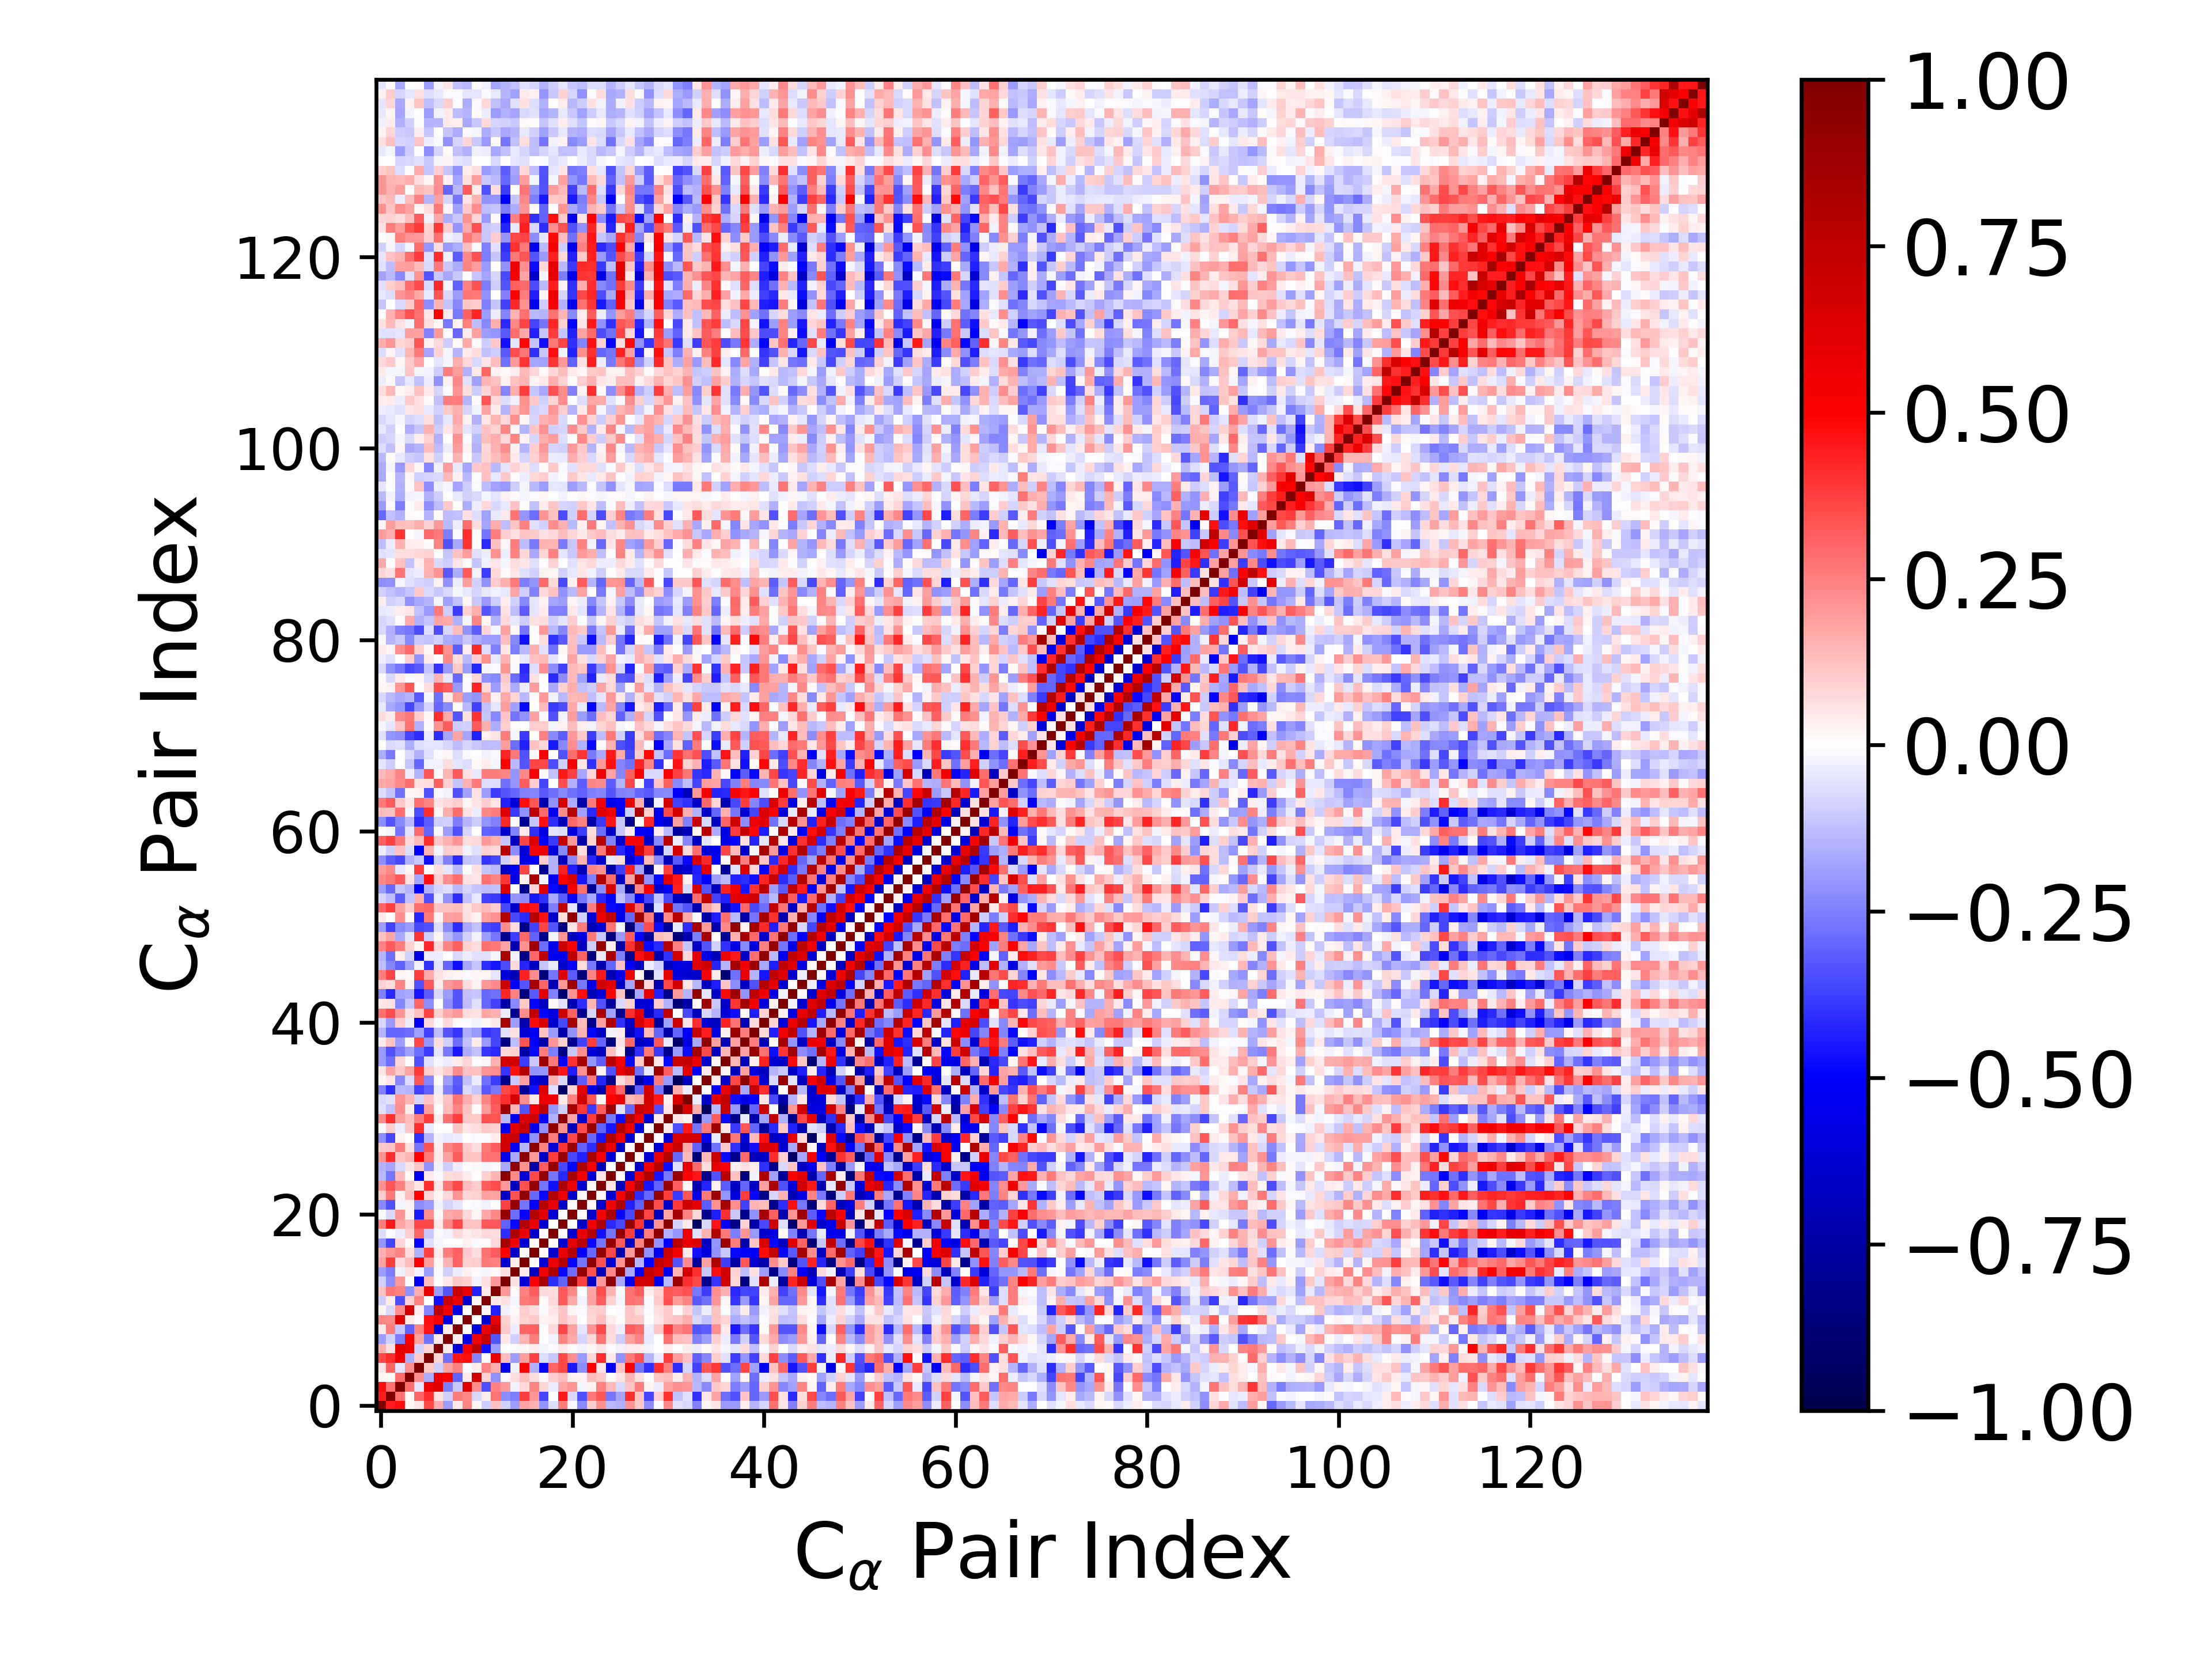

Values plotted in this chart, from the file beside it:
1.000000000000000000e+00, 4.417760057404084839e-01, 4.699273660474966863e-01, 2.062219844970588495e-02, 5.006520768519350656e-02, 3.552543640287053606e-01, 1.636728434353331152e-01, -1.890289751292940912e-01, 4.290920487596890792e-02, 2.378828682943842365e-01, 1.865788539160689874e-02, -9.800425465152275140e-02, 1.211765115684226152e-01, -8.795271907956687951e-02, -1.890826728994176587e-01, 1.752418968549397660e-01, 1.528727886746880926e-01, -2.042915342232926312e-01, -6.299567001711348091e-02, 2.508818276785808044e-01, -8.771314847321196387e-03, -2.279966188154056994e-01, 9.672097373494326078e-02, 2.151608256769212135e-01
4.417760057404084839e-01, 1.000000000000000000e+00, 2.759662798125813166e-01, 1.042758656140766772e-02, 2.998418254898789215e-01, 4.097399819067407689e-01, 5.755610357078080191e-02, -8.809898606344164496e-02, 2.507361761256428623e-01, 2.267773780623486835e-01, -7.109689048980957771e-02, 3.576988355951834370e-02, 2.697070539304020631e-01, -2.261513928284934472e-01, -2.518499058787879163e-01, 3.797032050902450218e-01, 2.108794795146395340e-01, -3.646859194430006057e-01, -4.358780700270444529e-03, 4.487235416670068977e-01, -7.730672786256156948e-02, -3.415318608699337011e-01, 2.626625822474742411e-01, 3.326419376149629126e-01
4.699273660474966863e-01, 2.759662798125813166e-01, 1.000000000000000000e+00, 2.880174315003536933e-01, -4.982076430847470067e-02, 5.686017497866099335e-01, 5.948926699566490228e-01, -2.541156552341349850e-01, -1.065482112026889944e-01, 6.151107289384187826e-01, 2.238863078322300415e-01, -3.506524679426564206e-01, 2.474114599640092893e-01, 1.956533325503490850e-01, -2.892041235811466937e-02, 7.356588534775733434e-02, 2.398629313408751351e-01, 8.207708486506055945e-02, -3.491222483789565428e-02, 1.767324865071612239e-01, 2.106408928538112957e-01, -1.718276462904728269e-02, 2.908327121619371305e-02, 2.454146997480175230e-01
2.062219844970588495e-02, 1.042758656140766772e-02, 2.880174315003536933e-01, 1.000000000000000000e+00, 2.248913329196408351e-01, -1.599204279920914129e-01, 5.688770973864445413e-01, 5.082920426234144307e-01, -3.080541525625157262e-01, 4.222892339651356658e-02, 6.791696042555540602e-01, 8.632075668072142216e-02, -2.149062846862183906e-01, -1.414039023028056292e-02, 6.311698574713089926e-02, 1.300895636603954242e-01, 6.339273784443331949e-02, 1.107366409045803732e-02, 1.001880634208994064e-01, 1.254428281288369196e-01, 2.438124836148962762e-02, 2.819694564122028624e-02, 1.316649055560287496e-01, 1.016574742189084030e-01
5.006520768519350656e-02, 2.998418254898789215e-01, -4.982076430847470067e-02, 2.248913329196408351e-01, 1.000000000000000000e+00, 1.086645168027589453e-01, -8.674098142129826883e-02, 1.848440210274699125e-01, 2.483986095644673819e-01, -1.351868159663222220e-02, 3.294064632488993838e-02, 2.427489822344807424e-01, 1.565456548693570371e-01, -5.357434162387202381e-01, -2.489001521931936620e-02, 5.088437800396619082e-01, -1.496945960866850611e-01, -4.850016341879530568e-01, 3.009869115584193344e-01, 3.608594584997679711e-01, -4.510046934776821281e-01, -2.199528816101666839e-01, 5.067707293628036513e-01, 5.012061505586918458e-02
3.552543640287053606e-01, 4.097399819067407689e-01, 5.686017497866099335e-01, -1.599204279920914129e-01, 1.086645168027589453e-01, 1.000000000000000000e+00, 7.965715502833714545e-02, -2.764354920153839212e-01, 4.547237575999621417e-01, 4.691974106563825964e-01, -2.398573272875197671e-01, 4.029485224541735217e-03, 5.724667856512126729e-01, 1.282107310621301566e-01, -1.925325403832629789e-01, 1.902676521724373793e-01, 3.680854300995322625e-01, -6.894718193084611868e-02, -1.051561993395298683e-01, 3.584052536821510371e-01, 2.192715684021228906e-01, -1.977197460664177620e-01, 8.091168059970225979e-02, 4.102062980937307701e-01
1.636728434353331152e-01, 5.755610357078080191e-02, 5.948926699566490228e-01, 5.688770973864445413e-01, -8.674098142129826883e-02, 7.965715502833714545e-02, 1.000000000000000000e+00, 4.518812714327479635e-02, -6.167523015955734822e-01, 5.162706403500910701e-01, 7.553286290952544446e-01, -4.663506043566638115e-01, -1.889308914801045292e-01, -3.968708552029984703e-03, -1.271551546177691547e-02, 1.946758773858184299e-02, 3.253173825363191857e-02, -1.809925638301645642e-02, -8.671883026993676413e-03, 4.516811117281861743e-02, 1.194933200617210797e-02, -3.042309343111291794e-02, 2.098667818913869249e-02, 5.211592879325504385e-02
-1.890289751292940912e-01, -8.809898606344164496e-02, -2.541156552341349850e-01, 5.082920426234144307e-01, 1.848440210274699125e-01, -2.764354920153839212e-01, 4.518812714327479635e-02, 1.000000000000000000e+00, 3.172715580015713494e-02, -5.818809151683870251e-01, 5.461069205335987720e-01, 7.220066206066900749e-01, -3.354893070839712887e-01, 4.217019843670966744e-02, -9.314838163813307648e-02, 1.458873750681922155e-01, 2.556741382583680444e-01, -7.363265760983384728e-03, -3.024511186280723699e-02, 2.393175128244885430e-01, 1.641006539257675589e-01, -8.205105512414163915e-02, 7.166262958923889925e-02, 2.730247591639123339e-01
4.290920487596890792e-02, 2.507361761256428623e-01, -1.065482112026889944e-01, -3.080541525625157262e-01, 2.483986095644673819e-01, 4.547237575999621417e-01, -6.167523015955734822e-01, 3.172715580015713494e-02, 1.000000000000000000e+00, 9.151784886291198032e-03, -5.907025653179789337e-01, 5.804711968441540471e-01, 7.118917686698131853e-01, 1.036877698431433181e-01, -3.386824527721366690e-02, 2.968905059868434670e-01, 3.109372362743027529e-01, -3.652410118959103016e-03, 7.479859201547181535e-02, 3.668377664414659289e-01, 1.817947770344442160e-01, -5.134347224863573811e-02, 2.085824314914054567e-01, 3.572951215579948658e-01
2.378828682943842365e-01, 2.267773780623486835e-01, 6.151107289384187826e-01, 4.222892339651356658e-02, -1.351868159663222220e-02, 4.691974106563825964e-01, 5.162706403500910701e-01, -5.818809151683870251e-01, 9.151784886291198032e-03, 1.000000000000000000e+00, 2.821770385663427329e-03, -6.342377522643301013e-01, 5.890477453647856576e-01, 9.253510434883951974e-02, 2.392537611471098891e-02, 9.302495023984161393e-02, 1.030178702345086322e-01, 2.393001730406213792e-02, 3.725610314431679337e-02, 1.210903988338876414e-01, 7.346976743662710085e-02, 4.706106151180934789e-03, 7.977528814400718093e-02, 1.267122421563658674e-01
1.865788539160689874e-02, -7.109689048980957771e-02, 2.238863078322300415e-01, 6.791696042555540602e-01, 3.294064632488993838e-02, -2.398573272875197671e-01, 7.553286290952544446e-01, 5.461069205335987720e-01, -5.907025653179789337e-01, 2.821770385663427329e-03, 1.000000000000000000e+00, 1.694589225396353829e-02, -4.356080661160976475e-01, -3.022969905087158349e-02, 1.331676111209907469e-02, 9.891216573618616392e-02, 6.675992236005338920e-02, -1.487657931451221924e-02, 4.961066172128500429e-02, 1.112381613693767535e-01, 2.165553953764030176e-02, -8.674718259839698034e-03, 8.975817208286800131e-02, 9.631737768221051987e-02
-9.800425465152275140e-02, 3.576988355951834370e-02, -3.506524679426564206e-01, 8.632075668072142216e-02, 2.427489822344807424e-01, 4.029485224541735217e-03, -4.663506043566638115e-01, 7.220066206066900749e-01, 5.804711968441540471e-01, -6.342377522643301013e-01, 1.694589225396353829e-02, 1.000000000000000000e+00, 4.016986511578400643e-02, 5.661547088168792513e-02, -2.103228259563246980e-02, 2.629118744180379275e-01, 2.777227821578586164e-01, 1.052351207179936035e-02, 7.754554217333406441e-02, 3.213823948752142501e-01, 1.657878876702200965e-01, -2.907214156543757103e-02, 1.856160514485990787e-01, 3.143274566093606781e-01
1.211765115684226152e-01, 2.697070539304020631e-01, 2.474114599640092893e-01, -2.149062846862183906e-01, 1.565456548693570371e-01, 5.724667856512126729e-01, -1.889308914801045292e-01, -3.354893070839712887e-01, 7.118917686698131853e-01, 5.890477453647856576e-01, -4.356080661160976475e-01, 4.016986511578400643e-02, 1.000000000000000000e+00, 2.007866503791765345e-01, 1.013814096300688292e-02, 2.452322404097713182e-01, 3.187215346270506622e-01, 7.360925059922246438e-02, 6.920820059266304114e-02, 3.247739004734810919e-01, 2.334073428505118730e-01, 4.402151740090258156e-03, 1.735146986359639987e-01, 3.476467623522784822e-01
-8.795271907956687951e-02, -2.261513928284934472e-01, 1.956533325503490850e-01, -1.414039023028056292e-02, -5.357434162387202381e-01, 1.282107310621301566e-01, -3.968708552029984703e-03, 4.217019843670966744e-02, 1.036877698431433181e-01, 9.253510434883951974e-02, -3.022969905087158349e-02, 5.661547088168792513e-02, 2.007866503791765345e-01, 1.000000000000000000e+00, 6.006115636720855966e-02, -6.192495041931314059e-01, 5.010294536170996071e-01, 8.413731298235027634e-01, -4.062933001146425416e-01, -3.098519097382645970e-01, 9.025315135591416293e-01, 3.720598004301354234e-01, -6.500650852249858502e-01, 1.988940301945052169e-01
-1.890826728994176587e-01, -2.518499058787879163e-01, -2.892041235811466937e-02, 6.311698574713089926e-02, -2.489001521931936620e-02, -1.925325403832629789e-01, -1.271551546177691547e-02, -9.314838163813307648e-02, -3.386824527721366690e-02, 2.392537611471098891e-02, 1.331676111209907469e-02, -2.103228259563246980e-02, 1.013814096300688292e-02, 6.006115636720855966e-02, 1.000000000000000000e+00, 3.160853437938081906e-02, -6.619151558080647035e-01, 5.362671021425736706e-01, 8.131618946343311949e-01, -4.778268220487011941e-01, -2.823286177023113797e-01, 9.203531716190330725e-01, 3.382874127457966562e-01, -6.732747985814369063e-01
1.752418968549397660e-01, 3.797032050902450218e-01, 7.356588534775733434e-02, 1.300895636603954242e-01, 5.088437800396619082e-01, 1.902676521724373793e-01, 1.946758773858184299e-02, 1.458873750681922155e-01, 2.968905059868434670e-01, 9.302495023984161393e-02, 9.891216573618616392e-02, 2.629118744180379275e-01, 2.452322404097713182e-01, -6.192495041931314059e-01, 3.160853437938081906e-02, 1.000000000000000000e+00, 8.106133788741665472e-03, -6.235732530212855229e-01, 5.673787717794738228e-01, 7.959177187326303970e-01, -4.855524947954554249e-01, -2.668437605389153977e-01, 9.256211476179428965e-01, 3.362157492218043608e-01
1.528727886746880926e-01, 2.108794795146395340e-01, 2.398629313408751351e-01, 6.339273784443331949e-02, -1.496945960866850611e-01, 3.680854300995322625e-01, 3.253173825363191857e-02, 2.556741382583680444e-01, 3.109372362743027529e-01, 1.030178702345086322e-01, 6.675992236005338920e-02, 2.777227821578586164e-01, 3.187215346270506622e-01, 5.010294536170996071e-01, -6.619151558080647035e-01, 8.106133788741665472e-03, 1.000000000000000000e+00, 1.356531056335498128e-02, -6.475429936176895218e-01, 5.708499875687577108e-01, 7.842300663775675362e-01, -5.051102445132038543e-01, -2.961111238368194232e-01, 9.207665798842084026e-01
-2.042915342232926312e-01, -3.646859194430006057e-01, 8.207708486506055945e-02, 1.107366409045803732e-02, -4.850016341879530568e-01, -6.894718193084611868e-02, -1.809925638301645642e-02, -7.363265760983384728e-03, -3.652410118959103016e-03, 2.393001730406213792e-02, -1.487657931451221924e-02, 1.052351207179936035e-02, 7.360925059922246438e-02, 8.413731298235027634e-01, 5.362671021425736706e-01, -6.235732530212855229e-01, 1.356531056335498128e-02, 1.000000000000000000e+00, 9.397918096779886085e-03, -6.281727906479069867e-01, 5.954719131215826522e-01, 7.883607364893143732e-01, -4.794916063582897459e-01, -2.727340802048545676e-01
-6.299567001711348091e-02, -4.358780700270444529e-03, -3.491222483789565428e-02, 1.001880634208994064e-01, 3.009869115584193344e-01, -1.051561993395298683e-01, -8.671883026993676413e-03, -3.024511186280723699e-02, 7.479859201547181535e-02, 3.725610314431679337e-02, 4.961066172128500429e-02, 7.754554217333406441e-02, 6.920820059266304114e-02, -4.062933001146425416e-01, 8.131618946343311949e-01, 5.673787717794738228e-01, -6.475429936176895218e-01, 9.397918096779886085e-03, 1.000000000000000000e+00, -1.993980072687364172e-03, -6.275696423280717751e-01, 5.775920317782605728e-01, 8.041192197904901695e-01, -4.633780523189960365e-01
2.508818276785808044e-01, 4.487235416670068977e-01, 1.767324865071612239e-01, 1.254428281288369196e-01, 3.608594584997679711e-01, 3.584052536821510371e-01, 4.516811117281861743e-02, 2.393175128244885430e-01, 3.668377664414659289e-01, 1.210903988338876414e-01, 1.112381613693767535e-01, 3.213823948752142501e-01, 3.247739004734810919e-01, -3.098519097382645970e-01, -4.778268220487011941e-01, 7.959177187326303970e-01, 5.708499875687577108e-01, -6.281727906479069867e-01, -1.993980072687364172e-03, 1.000000000000000000e+00, -6.897879213690280738e-03, -6.494744748621817942e-01, 5.508248822222505670e-01, 8.155927857744552645e-01
-8.771314847321196387e-03, -7.730672786256156948e-02, 2.106408928538112957e-01, 2.438124836148962762e-02, -4.510046934776821281e-01, 2.192715684021228906e-01, 1.194933200617210797e-02, 1.641006539257675589e-01, 1.817947770344442160e-01, 7.346976743662710085e-02, 2.165553953764030176e-02, 1.657878876702200965e-01, 2.334073428505118730e-01, 9.025315135591416293e-01, -2.823286177023113797e-01, -4.855524947954554249e-01, 7.842300663775675362e-01, 5.954719131215826522e-01, -6.275696423280717751e-01, -6.897879213690280738e-03, 1.000000000000000000e+00, 1.507910362149884193e-02, -6.535106929894733963e-01, 5.333468707150322841e-01
-2.279966188154056994e-01, -3.415318608699337011e-01, -1.718276462904728269e-02, 2.819694564122028624e-02, -2.199528816101666839e-01, -1.977197460664177620e-01, -3.042309343111291794e-02, -8.205105512414163915e-02, -5.134347224863573811e-02, 4.706106151180934789e-03, -8.674718259839698034e-03, -2.907214156543757103e-02, 4.402151740090258156e-03, 3.720598004301354234e-01, 9.203531716190330725e-01, -2.668437605389153977e-01, -5.051102445132038543e-01, 7.883607364893143732e-01, 5.775920317782605728e-01, -6.494744748621817942e-01, 1.507910362149884193e-02, 1.000000000000000000e+00, 1.929204122127234008e-02, -6.482830434759304650e-01
9.672097373494326078e-02, 2.626625822474742411e-01, 2.908327121619371305e-02, 1.316649055560287496e-01, 5.067707293628036513e-01, 8.091168059970225979e-02, 2.098667818913869249e-02, 7.166262958923889925e-02, 2.085824314914054567e-01, 7.977528814400718093e-02, 8.975817208286800131e-02, 1.856160514485990787e-01, 1.735146986359639987e-01, -6.500650852249858502e-01, 3.382874127457966562e-01, 9.256211476179428965e-01, -2.961111238368194232e-01, -4.794916063582897459e-01, 8.041192197904901695e-01, 5.508248822222505670e-01, -6.535106929894733963e-01, 1.929204122127234008e-02, 1.000000000000000000e+00, 1.645542632421130580e-02
2.151608256769212135e-01, 3.326419376149629126e-01, 2.454146997480175230e-01, 1.016574742189084030e-01, 5.012061505586918458e-02, 4.102062980937307701e-01, 5.211592879325504385e-02, 2.730247591639123339e-01, 3.572951215579948658e-01, 1.267122421563658674e-01, 9.631737768221051987e-02, 3.143274566093606781e-01, 3.476467623522784822e-01, 1.988940301945052169e-01, -6.732747985814369063e-01, 3.362157492218043608e-01, 9.207665798842084026e-01, -2.727340802048545676e-01, -4.633780523189960365e-01, 8.155927857744552645e-01, 5.333468707150322841e-01, -6.482830434759304650e-01, 1.645542632421130580e-02, 1.000000000000000000e+00
-1.378854054135101315e-01, -2.692631297252230937e-01, 1.403827566950601735e-01, 9.662371819929660086e-03, -5.313241474370452577e-01, 4.501379127627148924e-02, -1.047087711182818383e-02, 6.907842148424896134e-02, 7.706225707833430638e-02, 3.904555634552379223e-02, 1.909876576894825118e-04, 8.602027296579281557e-02, 1.449177850795137501e-01, 9.493504633598681686e-01, 2.278394005499550790e-01, -6.236625511409458200e-01, 3.546538485866503332e-01, 9.173443680167072678e-01, -2.698594983093317023e-01, -4.200441261874730547e-01, 8.336168738516855914e-01, 5.318265457319590883e-01, -6.131653446660171314e-01, 5.184937176461264924e-02
-1.560385871103520117e-01, -1.733804788935412733e-01, -7.585396617778673856e-02, 5.030991377692586169e-02, 1.119448274165627810e-01, -2.110024266993258957e-01, -2.981965042359948845e-02, -9.614894686283063929e-02, -3.147641714195711926e-02, 2.249774143952817072e-03, 9.820426858851240282e-03, -1.582520076812222315e-02, -1.298045623723656332e-02, -1.685093304647058143e-01, 9.418473402509743853e-01, 2.150717449279498650e-01, -7.397257340997647201e-01, 3.168731637211513741e-01, 9.104298116636392324e-01, -3.583695970675653819e-01, -4.894540489746806444e-01, 8.174345230629830317e-01, 5.244359390323841685e-01, -6.942587634717933831e-01
2.050417591437799780e-01, 4.088345534687345406e-01, 1.159107767499641256e-01, 1.457043330537797221e-01, 4.954711196029447651e-01, 2.591343587859745168e-01, 4.247096220795849170e-02, 1.825436435673912228e-01, 3.194605455665426863e-01, 1.139514257925843682e-01, 1.117468899645892577e-01, 2.776737089060500874e-01, 2.747148680633262341e-01, -5.498324541612957805e-01, -1.640792920155540180e-01, 9.525785526439840556e-01, 1.996166632877212077e-01, -6.704946661258571750e-01, 3.756055034279708327e-01, 8.986170601379940281e-01, -3.529825496722627243e-01, -4.372245144012463780e-01, 8.350578119271174771e-01, 5.219077796225660704e-01
1.016440297307464602e-01, 1.107481119287947874e-01, 2.520657989134004184e-01, 6.148199992389026536e-02, -2.706448439528845173e-01, 3.395849775590064068e-01, 3.366271693760427425e-02, 2.417976658686796787e-01, 2.883538269741997007e-01, 1.029990379630797565e-01, 6.297326472902313454e-02, 2.627040953019267877e-01, 3.135574871662102359e-01, 6.714067648370665164e-01, -5.088074334322798542e-01, -1.450107507262747009e-01, 9.481772166137717450e-01, 2.452344261665762026e-01, -6.260444916430192297e-01, 3.935691256555055029e-01, 8.949200668599711639e-01, -3.063876773524411012e-01, -4.126209078354167170e-01, 8.307418288528619632e-01
-2.217518049606118369e-01, -3.664973625115466316e-01, 3.116432777736143078e-02, 5.549807823527358203e-04, -3.999171455509911155e-01, -1.425566847666743797e-01, -2.834976907224036335e-02, -4.308961046587503341e-02, -3.353548672983993478e-02, 6.967348496666715511e-03, -1.301001740154366336e-02, -9.384086790144186008e-03, 3.487510687363301609e-02, 6.647323932856007422e-01, 7.168306352339206544e-01, -4.968005967306577952e-01, -2.130222691270976521e-01, 9.390050694540873488e-01, 2.509673692538257339e-01, -6.685710163268135942e-01, 3.652596772114846679e-01, 9.097423894778259301e-01, -2.920890917135262055e-01, -4.588165663296400743e-01
-1.009240065007475234e-02, 9.599321195498210224e-02, -3.171251267209655722e-02, 1.137078362973828471e-01, 4.063598683277158674e-01, -4.445713302876565937e-02, 8.010267149378813957e-04, 4.160887983904055717e-03, 1.135775021774193538e-01, 4.747706431670611210e-02, 6.496803926194284762e-02, 1.078528786758054664e-01, 9.157339283434441646e-02, -5.464226945109632583e-01, 6.244963850509336334e-01, 7.195965624301997599e-01, -5.434746712913385291e-01, -2.168902176392229209e-01, 9.353713338771618702e-01, 2.117166657848732203e-01, -6.858946819486690938e-01, 3.480684493208650587e-01, 9.056332582511826823e-01, -3.067084595526662905e-01
2.276919136389281839e-01, 4.035947616353201539e-01, 1.836646005820358196e-01, 1.317219665161718511e-01, 2.564498342553750421e-01, 3.759769493581388566e-01, 3.253242646347526135e-02, 2.749561224163192263e-01, 3.780573074578832404e-01, 1.045238720343416722e-01, 1.017805556605368422e-01, 3.427047816181151285e-01, 3.332754842438402920e-01, -1.382874764460841899e-01, -5.418176077279306391e-01, 6.479326975433821190e-01, 6.920584725721111718e-01, -5.077006070487147804e-01, -1.526406454698340243e-01, 9.431743295438237418e-01, 1.778882524114888397e-01, -6.500845698201881406e-01, 3.802622129912519022e-01, 8.900848638980473071e-01
-6.087173678843119107e-02, -1.212553622362918665e-01, 2.261125043842354410e-01, 3.363844740811848533e-02, -4.123751651182023803e-01, 1.898570048915547426e-01, -6.085994858612483148e-03, 1.264149773523652875e-01, 2.412414296380950007e-01, 1.188252687956680986e-01, 1.010626292845382551e-02, 1.924978499752756089e-01, 3.160031061193128155e-01, 8.785561161079448178e-01, 1.419879584897594804e-01, -3.322526786446937663e-01, 5.331834357189320084e-01, 7.600734038996747044e-01, -2.038255557961322351e-01, -8.827197512264407797e-02, 8.401782126679063767e-01, 3.857691320533065404e-01, -3.861121418069969891e-01, 3.166006734304021575e-01
-7.726513269183421517e-02, -6.176771500139782017e-02, 2.052380841549382995e-01, 1.455587371624489368e-01, -8.036882165053946259e-02, 1.199947871533580124e-01, 3.332581606618430919e-02, 1.195991396998689199e-01, 2.715378586386493209e-01, 1.563920786543285535e-01, 8.820881858021741018e-02, 2.372696655889443285e-01, 3.380113971093323122e-01, 4.072749379571012907e-01, 6.583580580247161418e-01, 2.252573075783591006e-01, 4.349566004045559570e-02, 5.750949057940697440e-01, 5.562906206528636099e-01, 4.043352415326793153e-02, 2.467872813242952268e-01, 6.742536037952323591e-01, 3.337353100265045835e-01, 1.762793707340125360e-02
-2.461939977981808803e-01, -4.006431677982424389e-01, -1.390372844639580219e-01, -1.424814091024531049e-01, -3.730271387404243133e-01, -3.110961543656697303e-01, -3.472258750712416131e-02, -2.433770240087125003e-01, -3.331478856971913927e-01, -7.129889386563251219e-02, -1.160561572769573252e-01, -3.278437388859933854e-01, -2.632971692227876748e-01, 3.571317246288938652e-01, 4.093857951639204296e-01, -7.830209466799494811e-01, -4.682373649194160325e-01, 6.203562053218539818e-01, -5.895596820025619106e-02, -9.290541030088628194e-01, 8.019894998960065691e-02, 5.957815736615924562e-01, -5.733028433866210749e-01, -7.262509011320519292e-01
2.108505911096695065e-02, 4.736270382218481234e-02, -2.343325259252598824e-01, -6.385036239146021919e-02, 3.303727581298586680e-01, -2.418583740193336051e-01, 1.270956697457397734e-02, -1.891373505430352653e-01, -3.197753111126853121e-01, -1.249106610187195737e-01, -3.453853391599734368e-02, -2.740031689224222133e-01, -3.754508585010343791e-01, -8.197366168375368467e-01, -1.084303029067497232e-01, 1.799588318906667206e-01, -6.005839690321638225e-01, -6.712467501367724854e-01, 1.559164380764834212e-01, -7.095416038026038097e-02, -8.199937517922669672e-01, -3.169852117609011088e-01, 2.607267017635474526e-01, -4.287621353108885813e-01
4.902834795932777684e-02, 1.784719204176283269e-01, 1.020695363059296590e-01, 1.775635814993076489e-01, 3.858891190842950736e-01, 9.486723236127272973e-02, 5.374938120323585061e-02, 9.554132455433551885e-02, 2.254235397387083228e-01, 1.215664440582249206e-01, 1.192922195342153990e-01, 2.034272551046630850e-01, 2.256402868064602829e-01, -3.921446309310406275e-01, 4.637008219764360839e-01, 8.037867183930604842e-01, -2.160352543576442019e-01, -2.078459642795736639e-01, 8.026395271213316862e-01, 4.538967686179350425e-01, -4.403073241827034079e-01, 2.153295082611211830e-01, 8.922352676722586917e-01, 2.532474131775102472e-02
-1.990998034757217316e-01, -2.849391744450478492e-01, 8.434480886721769377e-02, 7.668377033642865062e-03, -3.378560574676381933e-01, -6.003929579107767506e-02, -1.740459137638232859e-02, -3.249253797690776491e-02, 4.605315796581659071e-02, 8.260763405244124502e-02, -6.570982676007639141e-03, 1.775802950191449417e-02, 1.516765321777459596e-01, 6.653186796984978946e-01, 6.705904773732541679e-01, -3.795263686160785799e-01, -1.046463069407451429e-01, 8.876135935166742374e-01, 2.613906441077155085e-01, -5.163904357367137266e-01, 4.022417591119580305e-01, 8.450860468712964035e-01, -2.082093516411793188e-01, -3.193921065464456754e-01
-1.961496405802302390e-01, -3.414582017058372387e-01, -2.537152985217380197e-01, -1.842260637300177639e-01, -2.831802145175220664e-01, -3.759293505647131051e-01, -5.270483688328262556e-02, -2.582609937321221349e-01, -4.464173257685218887e-01, -1.602137300018247612e-01, -1.242070682991607278e-01, -3.968283073408320760e-01, -4.160253841516348139e-01, 7.332810877247925019e-02, 8.671300321635971864e-02, -7.516698367618780408e-01, -4.788333822973372955e-01, 2.511140709103694135e-01, -2.552552938096466217e-01, -8.292873923443069284e-01, -1.028250511906400877e-01, 2.235123911466407598e-01, -6.049629703762419153e-01, -6.764160375073503539e-01
3.820470668553329480e-02, 1.108966521075904488e-01, -1.917665893192670445e-01, 2.282337792566223669e-02, 3.635389363540534324e-01, -2.082464412268208165e-01, 6.266908082952855896e-02, -8.949859328126462399e-02, -2.817344872750303097e-01, -1.212171842570636537e-01, 3.539043151041674357e-02, -1.992287803208054597e-01, -3.597769005350382465e-01, -8.493982984750663157e-01, -1.316789348819303873e-01, 3.282764822430169205e-01, -5.135467330386752627e-01, -7.328658611224307950e-01, 2.038143310027371868e-01, 9.067997667016157448e-02, -8.115375069883825621e-01, -3.695519881159798903e-01, 3.805371750920627516e-01, -2.999752223301299647e-01
-1.437342515172325419e-01, -3.039991221531654908e-01, -3.006036028095031565e-01, -2.832217382828812191e-01, -1.872173157778314889e-01, -3.704431816888517082e-01, -1.278285301976932187e-01, -3.302078502317402076e-01, -3.972131692633130706e-01, -1.566568934180087580e-01, -1.968037746183613212e-01, -3.969144087262703180e-01, -3.708360376078825849e-01, -6.038023342976479163e-02, 5.543207259213178695e-02, -6.249286171902352915e-01, -5.079475586082961014e-01, 1.118188000133679832e-01, -1.992997661100209261e-01, -7.303308625863946801e-01, -2.175886829648841225e-01, 1.428289638794864591e-01, -4.863422799041913214e-01, -6.527996229110470949e-01
-8.220784003273917673e-02, -2.016213528702368862e-01, 1.001023148452136607e-01, -3.900850340881965167e-02, -5.228978895107656566e-01, 7.196385036321910345e-02, -9.680753938188296423e-03, 7.116295171468202396e-02, 9.089831999065987531e-03, -1.031764150637300669e-02, -2.897170395425576611e-02, 1.860618094209112727e-02, 4.532868794564966913e-02, 8.332483307779507964e-01, -1.884802905725229960e-01, -7.329072705829834389e-01, 4.831582117409204957e-01, 6.457160850823903120e-01, -6.364411798389316699e-01, -3.548920908478647718e-01, 8.362201764104519874e-01, 1.317004229949358673e-01, -8.205792139177908728e-01, 1.820784492480334860e-01
2.773848097838331750e-01, 3.481265768277355122e-01, 2.070091533212027601e-01, 6.071452482237373049e-02, 1.205648614259804408e-01, 3.726031564010563457e-01, 8.735735768850497185e-02, 1.664768300926842692e-01, 2.017728969448305265e-01, 6.855983796626941018e-02, 5.890843024904195147e-02, 1.739582105993790206e-01, 1.494530153266528383e-01, -3.697312054611903015e-02, -8.198623403552123268e-01, 2.244921379909924353e-01, 7.310986653913533750e-01, -4.896993597071282456e-01, -5.832750322383462027e-01, 6.835693497895942716e-01, 3.094560018145645630e-01, -8.216515975291055485e-01, -8.462880891237951897e-02, 8.206261358229663960e-01
5.359612981028911982e-02, 5.545706228857721215e-02, -2.374561796347824660e-01, -1.144288745523517198e-01, 3.032184301303106899e-01, -2.236138468145876246e-01, -6.835393081175980372e-03, -2.191581177310627515e-01, -3.288221926462164268e-01, -1.270282807235428024e-01, -6.200450821495783610e-02, -2.901369634541265952e-01, -3.674660272753452195e-01, -7.522404695390308982e-01, -2.322730417089621802e-01, 1.053076558578755484e-01, -4.900081215792931877e-01, -6.725963036948990892e-01, 8.527361471910438473e-03, -5.616022734596549937e-02, -7.178071488729383942e-01, -4.063079973642352294e-01, 1.458528505360283944e-01, -3.395243437417684307e-01
-2.428667786394301531e-01, -4.171421456634606950e-01, -1.817882510280999786e-01, -1.642367666058331954e-01, -4.545786296066036680e-01, -3.185921666286128384e-01, -7.188250574822883932e-02, -1.902847128425628198e-01, -3.318027907460556203e-01, -1.249875380613559156e-01, -1.158818452266994620e-01, -2.925335070147483951e-01, -2.782919038015393420e-01, 4.296068213176189587e-01, 2.451831357874776074e-01, -8.616389288559698212e-01, -3.234611472479799743e-01, 6.068627360561116291e-01, -2.433902686972961582e-01, -8.956965806935831553e-01, 2.058553125696541974e-01, 4.727210696848741511e-01, -7.071532515839967781e-01, -6.083147441107568110e-01
8.857493051751935687e-02, 6.636097820574007877e-02, 2.405686054203293733e-01, 2.966797163475358087e-02, -3.406843618542039209e-01, 3.219791589314944247e-01, 3.522368653624786267e-02, 1.983973319202317342e-01, 2.282885636406027652e-01, 6.852056982564729004e-02, 2.362284438840882295e-02, 2.003823133218551045e-01, 2.300160106600627474e-01, 6.943710834699545753e-01, -5.037198877771725813e-01, -3.321958682144339758e-01, 8.449434112333427116e-01, 3.036086217746136739e-01, -7.043095503293976822e-01, 1.973236011492296715e-01, 8.807904211694190799e-01, -2.648744449311041804e-01, -5.707600189061550200e-01, 6.740508607734051472e-01
2.544805410622100195e-01, 3.528309571681140233e-01, 1.696007356251163362e-02, 1.551517295277172505e-02, 3.772499764600529271e-01, 1.671114625503071494e-01, 5.840290535659384968e-02, 2.976326333061805884e-02, 2.095109991770004870e-02, -1.150142921017140336e-02, 2.284416679610391451e-02, 1.901465204059406625e-02, -5.467331571356151554e-02, -6.010556254581560509e-01, -6.934319599243754517e-01, 4.374326546109310598e-01, 2.227775569317780036e-01, -8.682088980726020422e-01, -2.706884226679186489e-01, 6.188710556409153796e-01, -3.126617394197225841e-01, -8.643519924007520006e-01, 2.367249090913690068e-01, 4.468730978515685348e-01
-1.295606057298933911e-01, -2.383115790730500061e-01, -3.121669419593297579e-01, -1.812214686534676100e-01, -2.492163396722689786e-02, -4.022901374762722360e-01, -5.300968111950895428e-02, -2.979827601303318141e-01, -4.702724270509990312e-01, -1.756707755281994021e-01, -1.150378707427081593e-01, -4.124769569474868725e-01, -4.608292153630966226e-01, -3.440175285227753399e-01, 7.749604433890533439e-02, -4.287509825195035540e-01, -6.707848197316743644e-01, -1.150314639038140102e-01, -4.098944221038266361e-02, -6.423348675398503627e-01, -4.918696475993855621e-01, 6.768841809203943183e-02, -2.653413463605582279e-01, -7.238127919363201990e-01
-1.420840471959117779e-01, -2.882497396991431371e-01, 3.437577938039304559e-02, -9.267742855813146385e-02, -5.692796311465160297e-01, -3.266029695652602344e-02, -3.375187074229620693e-02, -1.160586870697281328e-03, -7.476007103676461651e-02, -3.552743170046337995e-02, -5.956313575668510663e-02, -6.242451652127729150e-02, -2.195004282807208953e-02, 8.303604933543146105e-01, -2.827259309468681606e-02, -8.363223064239188043e-01, 2.912005080126563450e-01, 7.459271775226034018e-01, -5.454485257496946016e-01, -5.570179992601490548e-01, 7.514764938841360653e-01, 2.997300034620528075e-01, -8.519195076380150500e-01, -3.993303690149239277e-02
2.437676755048608368e-01, 3.247094306301133160e-01, 2.527693899858447502e-01, 8.664575963681735160e-02, 1.971164151967052039e-02, 4.186590397582001799e-01, 7.082673590695166832e-02, 2.419924387330903148e-01, 3.086452009947529551e-01, 8.994412508391043393e-02, 6.775367647750256406e-02, 2.745560550499073216e-01, 2.593379228328595576e-01, 1.770694362263168786e-01, -7.264607417150140689e-01, 2.145557942757740089e-01, 8.624472779433683955e-01, -2.889291890600299562e-01, -5.545810204091178308e-01, 7.057851999802177145e-01, 5.066399311599504296e-01, -6.839141495397580428e-01, -1.000124901601514987e-01, 9.130208575699193529e-01
1.239400989274772741e-01, 1.729899253296768302e-01, -1.680415061539030641e-01, -5.405988391718696828e-02, 3.970070338069476290e-01, -9.982226764545179543e-02, 1.774806901036935294e-02, -1.367070842621535276e-01, -2.104396327356631291e-01, -8.677092854416183776e-02, -3.104324903617810757e-02, -1.887785334645650792e-01, -2.670668016915185849e-01, -8.070018624133564744e-01, -3.767101670344021325e-01, 2.910939851530925382e-01, -3.124645559874302814e-01, -8.222559890164549135e-01, -2.379014702979649620e-02, 2.031250000329749839e-01, -6.848457741365424623e-01, -5.862660348959602974e-01, 2.605308839207675642e-01, -1.027800988214122024e-01
-1.933263506733700898e-01, -3.674492648101315706e-01, -2.320730728166173762e-01, -2.006984298449465409e-01, -3.548413346406315005e-01, -3.373313664723511796e-01, -6.808406196780482367e-02, -2.327159892659899920e-01, -4.120235573948922703e-01, -1.655998398751132028e-01, -1.248290308934628251e-01, -3.546510002315900745e-01, -3.788574150365019988e-01, 2.231128519446576586e-01, 6.985271112025080720e-02, -8.312507075224011555e-01, -3.712612511656715464e-01, 3.658252722970392057e-01, -3.335552937753222258e-01, -8.467613970966921810e-01, 5.197747115113010574e-02, 2.555118251459109202e-01, -7.025904091379105987e-01, -6.094343173271490333e-01
4.189400559485743913e-02, -5.784112278630635165e-03, 2.244791177857313191e-01, 2.023244960363555084e-02, -4.283111189305009447e-01, 2.639455155706201817e-01, 2.913073715535357058e-02, 1.818055444095901807e-01, 1.937289398534567386e-01, 5.940542984303297941e-02, 2.847237554899742507e-02, 1.807833214046263015e-01, 2.142008871708406259e-01, 7.953608508347010941e-01, -3.549864362038203658e-01, -4.159537633703433435e-01, 7.757797201830949341e-01, 4.683026787996057427e-01, -6.363823255599608819e-01, 6.390823229169301234e-02, 9.192153296634867354e-01, -8.684551937156079204e-02, -6.085097970805933842e-01, 5.631246343303816237e-01
2.990376425752480083e-01, 3.687497093252785074e-01, 1.844056929028620728e-01, 9.804531976335828514e-02, 2.886120795638902892e-01, 3.003737957449820750e-01, 1.138461389519097311e-01, 1.206196417437069845e-01, 1.281991966295538687e-01, 5.773909923938611022e-02, 1.041520675812104002e-01, 1.364108821980121178e-01, 9.465645345060907934e-02, -3.526227629819128073e-01, -6.416012396659506178e-01, 4.886657183924813519e-01, 4.564153509630500261e-01, -6.759740136909517805e-01, -2.570005400266223150e-01, 7.438901128941520779e-01, -5.083114308690705324e-02, -7.669616435833619406e-01, 2.517363111597274439e-01, 6.581747084227104194e-01
-8.174944912104380179e-02, -1.311714220370321926e-01, -3.160562376503219806e-01, -1.181908869896166336e-01, 1.567255085638664391e-01, -3.488866605435845814e-01, -4.448105020072161409e-02, -2.166209195694908107e-01, -4.138194526282093499e-01, -1.215804650910265738e-01, -4.622987307287959591e-02, -3.715049093986012019e-01, -3.871140288760025472e-01, -4.801032797759854920e-01, -2.092782505921153002e-01, -2.252304184804611864e-01, -4.539541645901164491e-01, -3.999516499856362595e-01, -1.671519004245433093e-01, -3.158560373869241378e-01, -4.935081903428802375e-01, -2.676565269354774790e-01, -1.681606939726734695e-01, -4.260956249318368916e-01
-1.916162096124659486e-01, -2.918744302695613357e-01, -1.074118265931059274e-01, -1.434781473332078783e-01, -4.973781184201603311e-01, -1.523451953056123576e-01, -8.463832962666122117e-02, -6.230389299477926551e-02, -1.357182487366534740e-01, -8.578519867220685269e-02, -1.165897931124935533e-01, -1.315200955341365996e-01, -1.181059004879579377e-01, 6.310852229241292743e-01, -9.846289367220764036e-04, -8.264240810931818837e-01, 8.511189214800761460e-02, 6.182328674485415565e-01, -4.778424743873451730e-01, -6.410706783825111943e-01, 5.280788500496771398e-01, 2.804380809927660700e-01, -7.997612063262464766e-01, -2.200182831575573095e-01
2.268071757833753366e-01, 2.594188792401215249e-01, 3.267045234965678113e-01, 5.560421898439431299e-02, -1.725144537673224399e-01, 4.613388532537004427e-01, 8.660202729240787378e-02, 2.212845332359566486e-01, 2.834048406187320013e-01, 6.100110349248474839e-02, 5.185186269157708583e-02, 2.762469797230149293e-01, 2.370435269195527161e-01, 3.943648057787970118e-01, -5.729164678210492134e-01, 2.650998587667121459e-02, 8.309733973864762424e-01, -1.720323547062128575e-02, -5.481646542676398282e-01, 5.008942014925665820e-01, 6.466736978691826065e-01, -4.568700207688458081e-01, -2.423458710937492488e-01, 7.987803689450713174e-01
1.917723033675688971e-01, 2.269574404412436075e-01, -4.110401112318780997e-02, 2.191690311049363307e-02, 3.795553008870209966e-01, 1.325386852631187280e-02, 6.734381126674528206e-02, -5.402041966002484041e-02, -1.342006261811186929e-01, -5.925011892482319811e-03, 5.802767244771599858e-02, -1.133672095274314978e-01, -1.339912699445943711e-01, -6.487113285039527444e-01, -5.283756926123539532e-01, 3.643523834447813248e-01, 2.386810171144785036e-03, -8.016657044829510470e-01, -1.515000392809632557e-01, 4.298385913292558369e-01, -4.414722236298546654e-01, -7.044028271704841915e-01, 2.415680804741247023e-01, 2.143966324795993361e-01
-2.216161049221531953e-01, -3.175896386424704176e-01, -3.556673429589061186e-01, -1.526762491863251636e-01, -1.078229703513702703e-01, -4.667078999729571409e-01, -9.377122526139870795e-02, -2.474570372581434141e-01, -4.149702601171945116e-01, -1.245239964033972024e-01, -1.040900011232036848e-01, -3.909011558754679205e-01, -3.624225445069859664e-01, -8.888023801928307543e-02, 7.514158297878462123e-02, -5.671469557792939709e-01, -5.033237581927093585e-01, 9.443392005202840001e-02, -1.557420375651215327e-01, -6.867900418911204730e-01, -2.337092878999837420e-01, 1.477832962321020960e-01, -4.290661700035580672e-01, -6.354867391931232623e-01
-3.626409866051587272e-02, -8.932472387614717735e-02, 1.185455717106838058e-01, -6.433288120910284069e-02, -5.073351245371430229e-01, 1.508597109466919828e-01, -1.682820849039911096e-02, 9.706106756251690892e-02, 9.213918340338202173e-02, -2.411946690699399293e-02, -5.557579637656061278e-02, 9.064579723873825157e-02, 7.574205042643226971e-02, 7.664913657257007573e-01, -2.245775373120077467e-01, -6.087512291023530198e-01, 5.240415145272911968e-01, 5.554741950821387997e-01, -6.018484795348686411e-01, -2.297568022810526356e-01, 8.013417661458392960e-01, 6.258287717776403469e-02, -7.196874399251671495e-01, 2.612226523596004046e-01
3.080472838410169834e-01, 3.683107878004269198e-01, 2.605947750661473106e-01, 7.518041650469514670e-02, 1.393596182708069231e-01, 4.093774841604302939e-01, 1.037572961792813664e-01, 1.561874228634151929e-01, 2.037630467254856748e-01, 6.347462399304572289e-02, 7.761522343910137733e-02, 1.974773432422219088e-01, 1.604203018785556878e-01, -1.145561479895665091e-01, -6.808382467927294179e-01, 3.635385510243813734e-01, 6.324015150110845473e-01, -5.022247494377908295e-01, -3.903755726351982314e-01, 7.224203445586406813e-01, 1.955624076816522561e-01, -7.292311977138129508e-01, 9.274350015694438065e-02, 7.681648282768830382e-01
-1.442115179245152031e-03, -1.771954218833315248e-02, -2.660690778770863352e-01, -5.381947878837451543e-02, 2.967351181437830610e-01, -3.003917032781130425e-01, -1.128932059053598842e-02, -1.880131138796973800e-01, -3.419984420493893951e-01, -7.950912952413154156e-02, -6.355480238363790668e-03, -3.059334692373480435e-01, -3.141143042480344927e-01, -6.388764065629543021e-01, -2.464416183812131733e-01, 4.347955924287860013e-02, -4.033815104144083397e-01, -5.836352011614901469e-01, -5.316586910572471819e-02, -6.727384659116675270e-02, -5.951481351903902262e-01, -3.810289682673552725e-01, 6.843394532175954559e-02, -2.849107561396420629e-01
... 78 more rows
